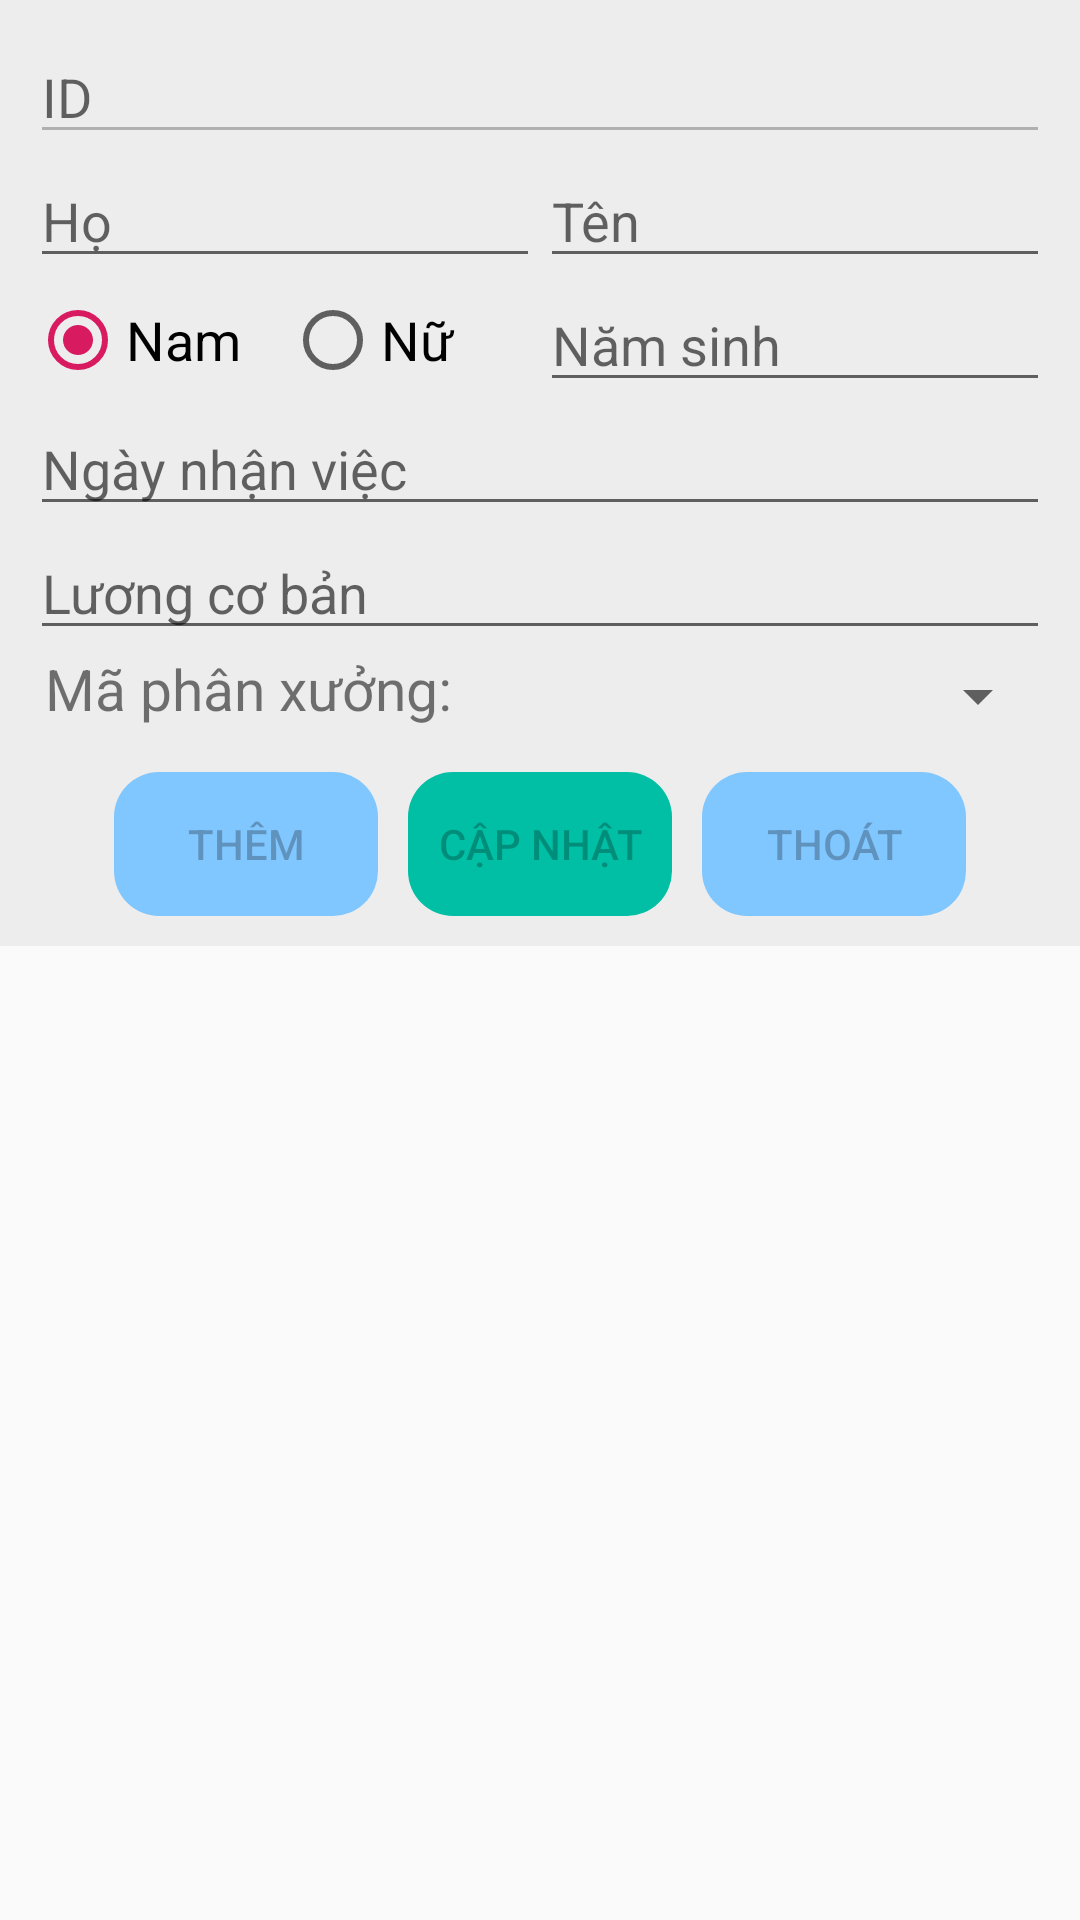

Produce the Android XML layout that renders to this screen, including the resource entries it uses.
<!-- AndroidManifest.xml: application theme AppTheme -->
<!-- res/layout/activity_congnhan.xml -->
<?xml version="1.0" encoding="utf-8"?>
<LinearLayout xmlns:android="http://schemas.android.com/apk/res/android"
    xmlns:app="http://schemas.android.com/apk/res-auto"
    xmlns:tools="http://schemas.android.com/tools"
    android:layout_width="match_parent"
    android:layout_height="match_parent"
    android:orientation="vertical"
    tools:context=".PhanXuongActivity">

    <LinearLayout
        android:layout_marginBottom="10dp"
        android:layout_width="match_parent"
        android:layout_height="wrap_content"
        android:orientation="vertical"
        android:padding="10dp"
        android:background="@color/lightGray">
        <EditText
            android:id="@+id/edt_macn"
            android:layout_width="match_parent"
            android:layout_height="wrap_content"
            android:enabled="false"
            android:hint="ID" />
        <LinearLayout
            android:layout_width="match_parent"
            android:layout_height="wrap_content"
            android:orientation="horizontal">
            <EditText
                android:layout_weight="1"
                android:id="@+id/edt_ho"
                android:layout_width="match_parent"
                android:layout_height="wrap_content"
                android:hint="Họ" />
            <EditText
                android:layout_weight="1"
                android:id="@+id/edt_ten"
                android:layout_width="match_parent"
                android:layout_height="wrap_content"
                android:hint="Tên" />
        </LinearLayout>
        <LinearLayout
            android:layout_width="match_parent"
            android:layout_height="wrap_content"
            android:orientation="horizontal">
            <RadioGroup
                android:layout_gravity="center_vertical"
                android:orientation="horizontal"
                android:id="@+id/radioSex"
                android:layout_weight="1"
                android:layout_width="match_parent"
                android:layout_height="wrap_content" >

                <RadioButton
                    android:textSize="18dp"
                    android:id="@+id/radioMale"
                    android:layout_weight="1"
                    android:layout_width="match_parent"
                    android:layout_height="wrap_content"
                    android:text="@string/radio_male"
                    android:checked="true" />

                <RadioButton
                    android:textSize="18dp"
                    android:id="@+id/radioFemale"
                    android:layout_weight="1"
                    android:layout_width="match_parent"
                    android:layout_height="wrap_content"
                    android:text="@string/radio_female" />
            </RadioGroup>
            <EditText
                android:layout_weight="1"
                android:id="@+id/edt_namsinh"
                android:layout_width="match_parent"
                android:layout_height="wrap_content"
                android:hint="Năm sinh"
                android:inputType="date"/>
            
                
                
                
                
                

        </LinearLayout>
        <EditText
            android:inputType="date"
            android:id="@+id/edt_ngaynv"
            android:layout_width="match_parent"
            android:layout_height="wrap_content"
            android:hint="Ngày nhận việc" />
        <EditText
            android:inputType="number"
            android:id="@+id/edt_luongcb"
            android:layout_width="match_parent"
            android:layout_height="wrap_content"
            android:hint="Lương cơ bản" />

        <LinearLayout
            android:layout_width="match_parent"
            android:layout_height="wrap_content"
            android:gravity="bottom">
            <TextView
                android:layout_width="wrap_content"
                android:layout_height="wrap_content"
                android:text="Mã phân xưởng: "
                android:textStyle="normal"
                android:layout_marginLeft="5dp"
                android:layout_marginTop="5dp"
                android:textSize="19dp"/>
            <Spinner
                android:id="@+id/spn_mapx"
                android:layout_width="match_parent"
                android:layout_height="match_parent"
                />
        </LinearLayout>

        <LinearLayout
            android:layout_marginTop="10dp"
            android:layout_width="wrap_content"
            android:layout_height="wrap_content"
            android:layout_gravity="center">

            <Button
                android:background="@drawable/button_blue"
                android:id="@+id/btn_them"
                android:layout_width="wrap_content"
                android:layout_height="wrap_content"
                android:layout_gravity="center"
                android:text="Thêm"
                android:enabled="false"/>

            <Button
                android:background="@drawable/button_green"
                android:layout_marginLeft="10dp"
                android:id="@+id/btn_capnhat"
                android:layout_width="wrap_content"
                android:layout_height="wrap_content"
                android:layout_gravity="center"
                android:enabled="false"
                android:text="Cập nhật" />
            <Button
                android:background="@drawable/button_blue"
                android:layout_marginLeft="10dp"
                android:id="@+id/btn_thoat"
                android:layout_width="wrap_content"
                android:layout_height="wrap_content"
                android:layout_gravity="center"
                android:enabled="false"
                android:text="Thoát" />
        </LinearLayout>
    </LinearLayout>

    <ListView
        android:id="@+id/lv_congnhan"
        android:layout_width="match_parent"
        android:layout_height="match_parent" />

</LinearLayout>
<!-- resources referenced by this layout -->
<resources>
  <color name="lightGray">#EDEDED</color>
  <!-- drawable button_blue (drawable) -->
  <?xml version="1.0" encoding="utf-8"?>
  <shape xmlns:android="http://schemas.android.com/apk/res/android"
      android:shape="rectangle">
      <solid android:color="@color/bluelight" ></solid>
      <corners android:radius="15dp"></corners>
  
  </shape>
  <!-- drawable button_green (drawable) -->
  <?xml version="1.0" encoding="utf-8"?>
  <shape xmlns:android="http://schemas.android.com/apk/res/android"
      android:shape="rectangle">
      <solid android:color="@color/marterialGreen" ></solid>
      <corners android:radius="15dp"></corners>
  </shape>
  <string name="radio_female">Nữ</string>
  <string name="radio_male">Nam</string>
  <style name="AppTheme" parent="Theme.AppCompat.Light.DarkActionBar">
          
          <item name="colorPrimary">@color/colorPrimary</item>
          <item name="colorPrimaryDark">@color/colorPrimaryDark</item>
          <item name="colorAccent">@color/colorAccent</item>
      </style>
  <color name="bluelight">#80C6FF</color>
  <color name="marterialGreen">#00BFA5</color>
  <color name="colorPrimary">#FFC107</color>
  <color name="colorPrimaryDark">#FFA000</color>
  <color name="colorAccent">#D81B60</color>
</resources>
